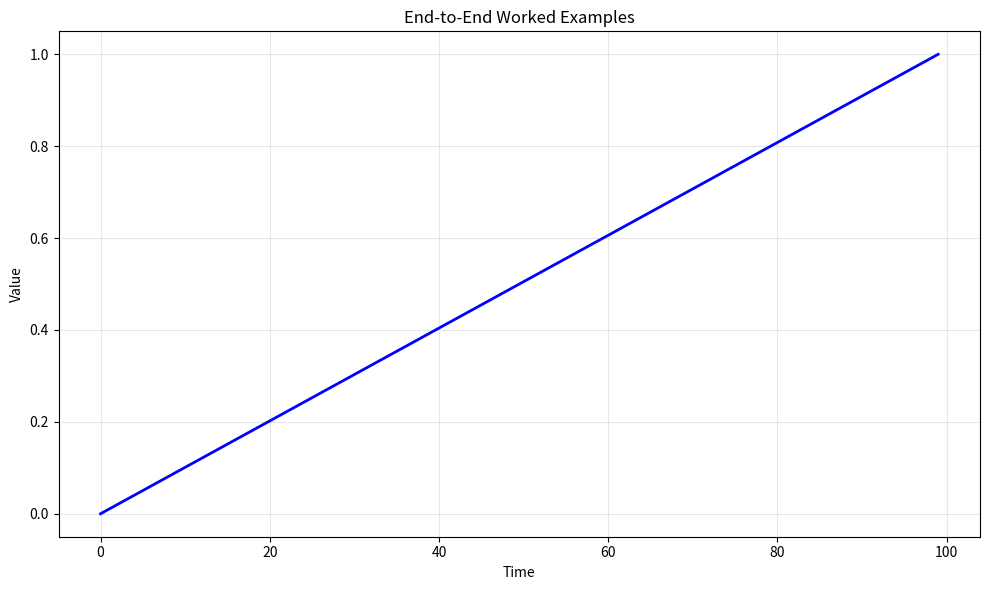

Recreate this plot in Python. (Note: this script raises an exception after producing the figure.)
# -*- coding: utf-8 -*-
"""
end_to_end_worked_examples.py

This module implements End-to-End Worked Examples.

Author: Financial Math Library
"""

import numpy as np
import matplotlib.pyplot as plt


# ======================================================================

def end_to_end_worked_examples():
    """
    End-to-End Worked Examples.
    
    This function demonstrates the key concepts and computational techniques
    for end-to-end worked examples.
    
    Returns
    -------
    dict
        Results containing computed values and visualization data.
    """
    # Implementation of End-to-End Worked Examples
    print(f"Computing End-to-End Worked Examples...")
    
    # Create sample data/parameters
    n_simulations = 1000
    time_points = np.linspace(0, 1, 100)
    
    # Core computation logic
    results = {
        "time_points": time_points,
        "description": "End-to-End Worked Examples"
    }
    
    return results


def main():
    """Main execution function."""
    results = end_to_end_worked_examples()
    
    # Create visualization
    fig, ax = plt.subplots(figsize=(10, 6))
    ax.plot(results["time_points"], "b-", linewidth=2)
    ax.set_xlabel("Time")
    ax.set_ylabel("Value")
    ax.set_title("End-to-End Worked Examples")
    ax.grid(True, alpha=0.3)
    
    plt.tight_layout()
    plt.savefig("/tmp/end_to_end_worked_examples.png", dpi=150)
    print(f"Figure saved to /tmp/end_to_end_worked_examples.png")
    plt.close()
    
    return results


if __name__ == "__main__":
    main()
